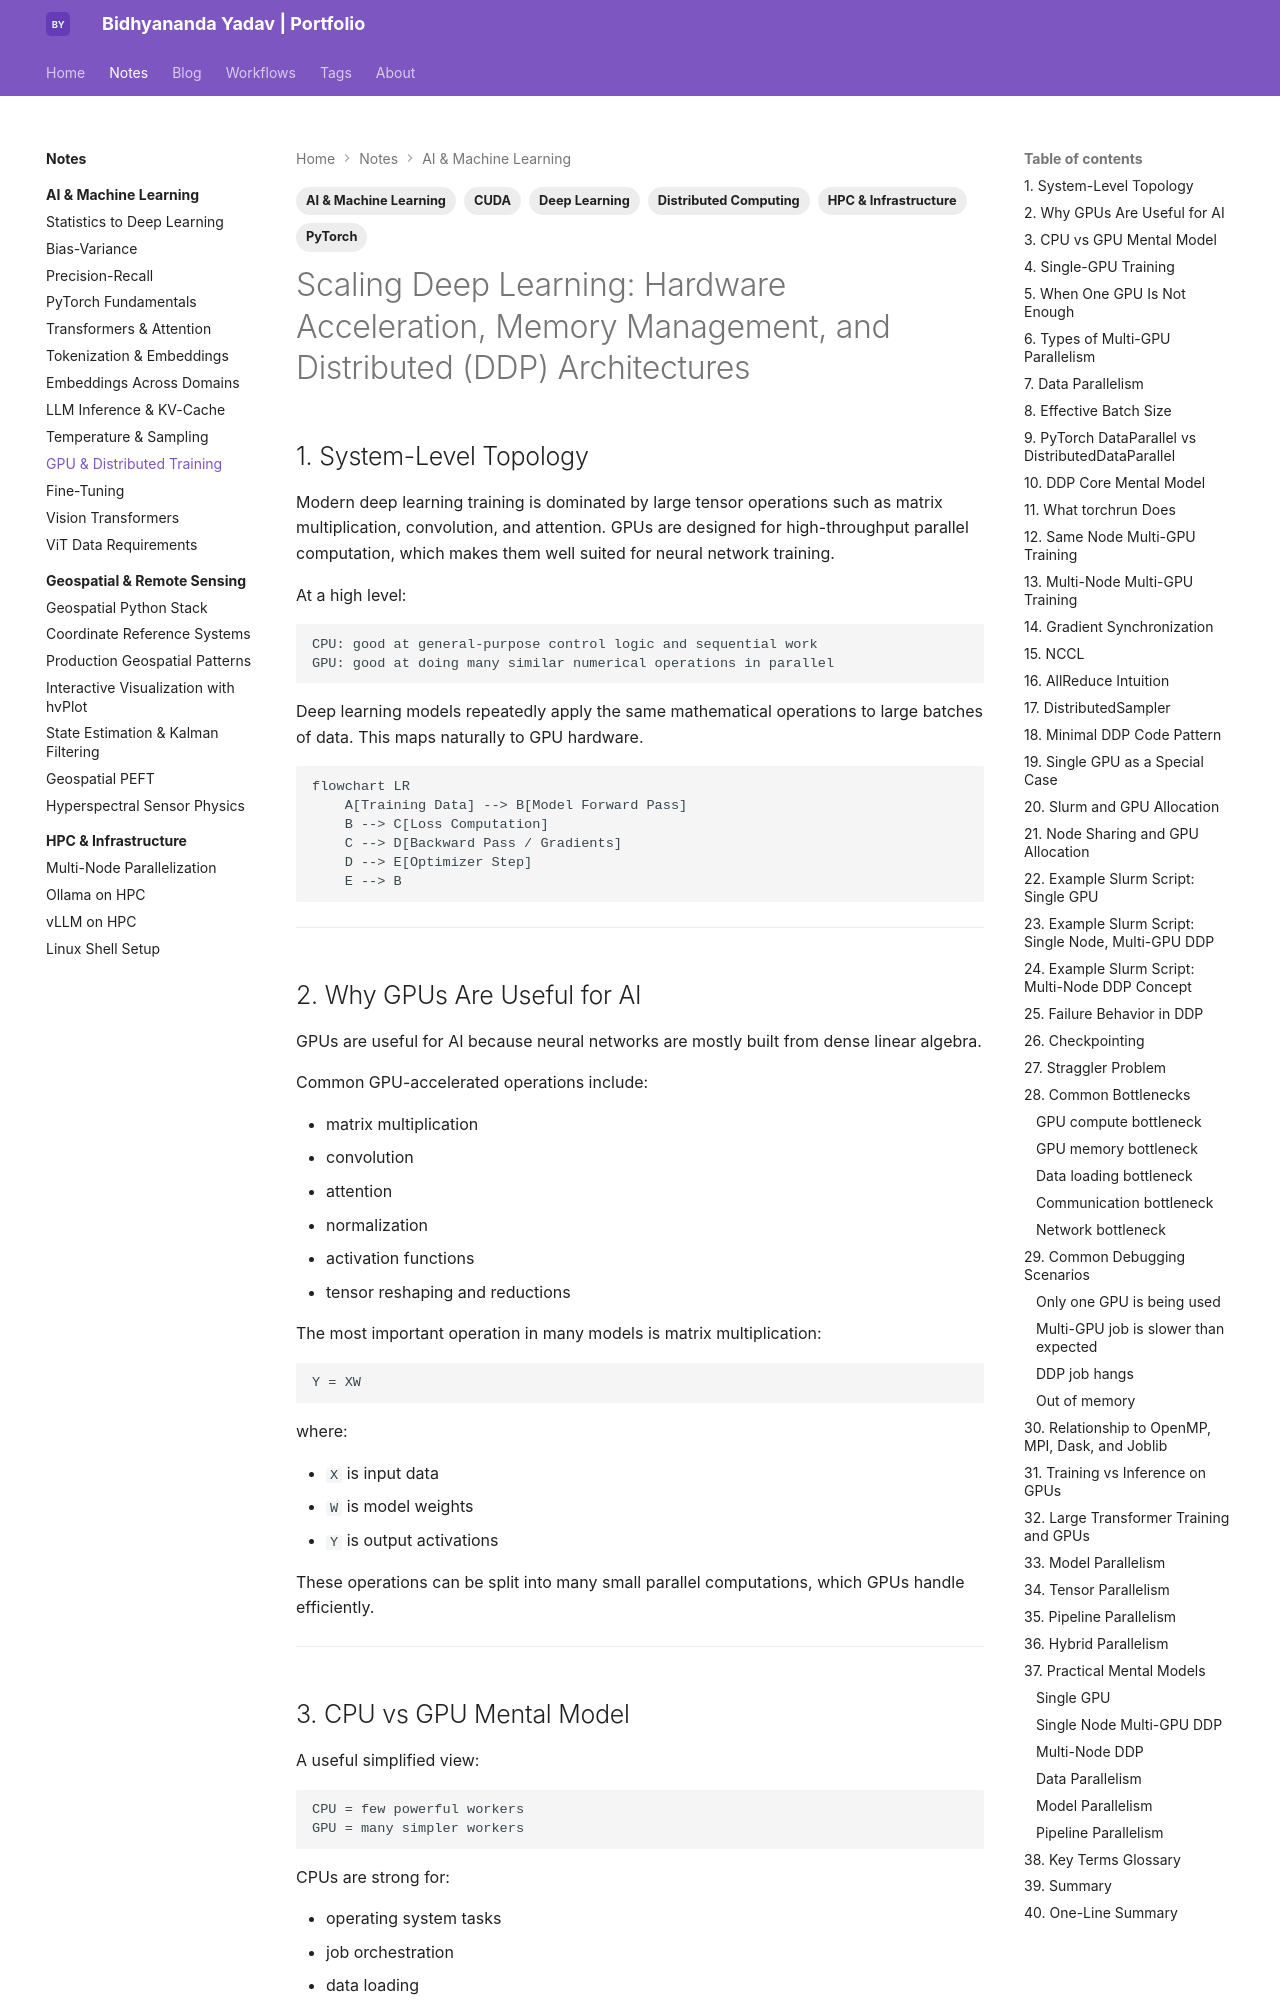

repository: bidhya/bidhya.github.io · page: notes/ai-ml/gpu-ddp/index.html · generator: mkdocs

---
tags:
  - AI & Machine Learning
  - HPC & Infrastructure
  - Deep Learning
  - Distributed Computing
  - CUDA
  - PyTorch
---

# Scaling Deep Learning: Hardware Acceleration, Memory Management, and Distributed (DDP) Architectures

## 1. System-Level Topology

Modern deep learning training is dominated by large tensor operations such as matrix multiplication, convolution, and attention. GPUs are designed for high-throughput parallel computation, which makes them well suited for neural network training.

At a high level:

```text
CPU: good at general-purpose control logic and sequential work
GPU: good at doing many similar numerical operations in parallel
```

Deep learning models repeatedly apply the same mathematical operations to large batches of data. This maps naturally to GPU hardware.

```mermaid
flowchart LR
    A[Training Data] --> B[Model Forward Pass]
    B --> C[Loss Computation]
    C --> D[Backward Pass / Gradients]
    D --> E[Optimizer Step]
    E --> B
```

---

## 2. Why GPUs Are Useful for AI

GPUs are useful for AI because neural networks are mostly built from dense linear algebra.

Common GPU-accelerated operations include:

- matrix multiplication
- convolution
- attention
- normalization
- activation functions
- tensor reshaping and reductions

The most important operation in many models is matrix multiplication:

```text
Y = XW
```

where:

- `X` is input data
- `W` is model weights
- `Y` is output activations

These operations can be split into many small parallel computations, which GPUs handle efficiently.

---
